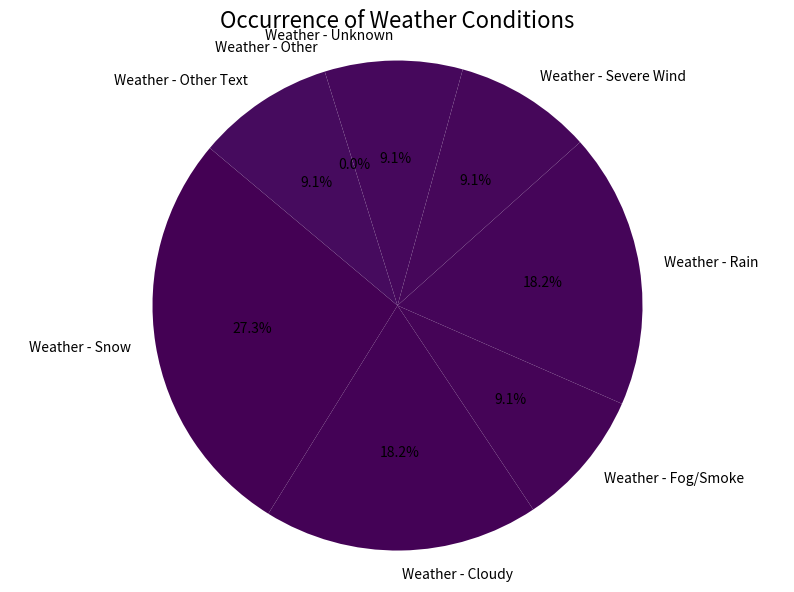

Here is the Python script that generated this plot:
import pandas as pd
import matplotlib.pyplot as plt

# Sample data creation
data = {
    'Weather - Snow': ['Y', '', 'Y', '', 'Y'],
    'Weather - Cloudy': ['', 'Y', '', 'Y', ''],
    'Weather - Fog/Smoke': ['', '', 'Y', '', ''],
    'Weather - Rain': ['', 'Y', '', 'Y', ''],
    'Weather - Severe Wind': ['', '', '', 'Y', ''],
    'Weather - Unknown': ['', '', '', '', 'Y'],
    'Weather - Other': ['', '', '', '', ''],
    'Weather - Other Text': ['', '', '', 'Y', '']
}

# Create a DataFrame
df = pd.DataFrame(data)

# Count occurrences of 'Y' in each weather column
weather_counts = (df == 'Y').sum()

# Display the counts
print("Weather Counts:")
print(weather_counts)

# Plotting the pie chart
plt.figure(figsize=(10, 7))
plt.pie(weather_counts, labels=weather_counts.index, autopct='%1.1f%%', startangle=140, colors=plt.cm.viridis(range(len(weather_counts))))
plt.title('Occurrence of Weather Conditions', fontsize=16)
plt.axis('equal')  # Equal aspect ratio ensures the pie chart is circular.
plt.show()